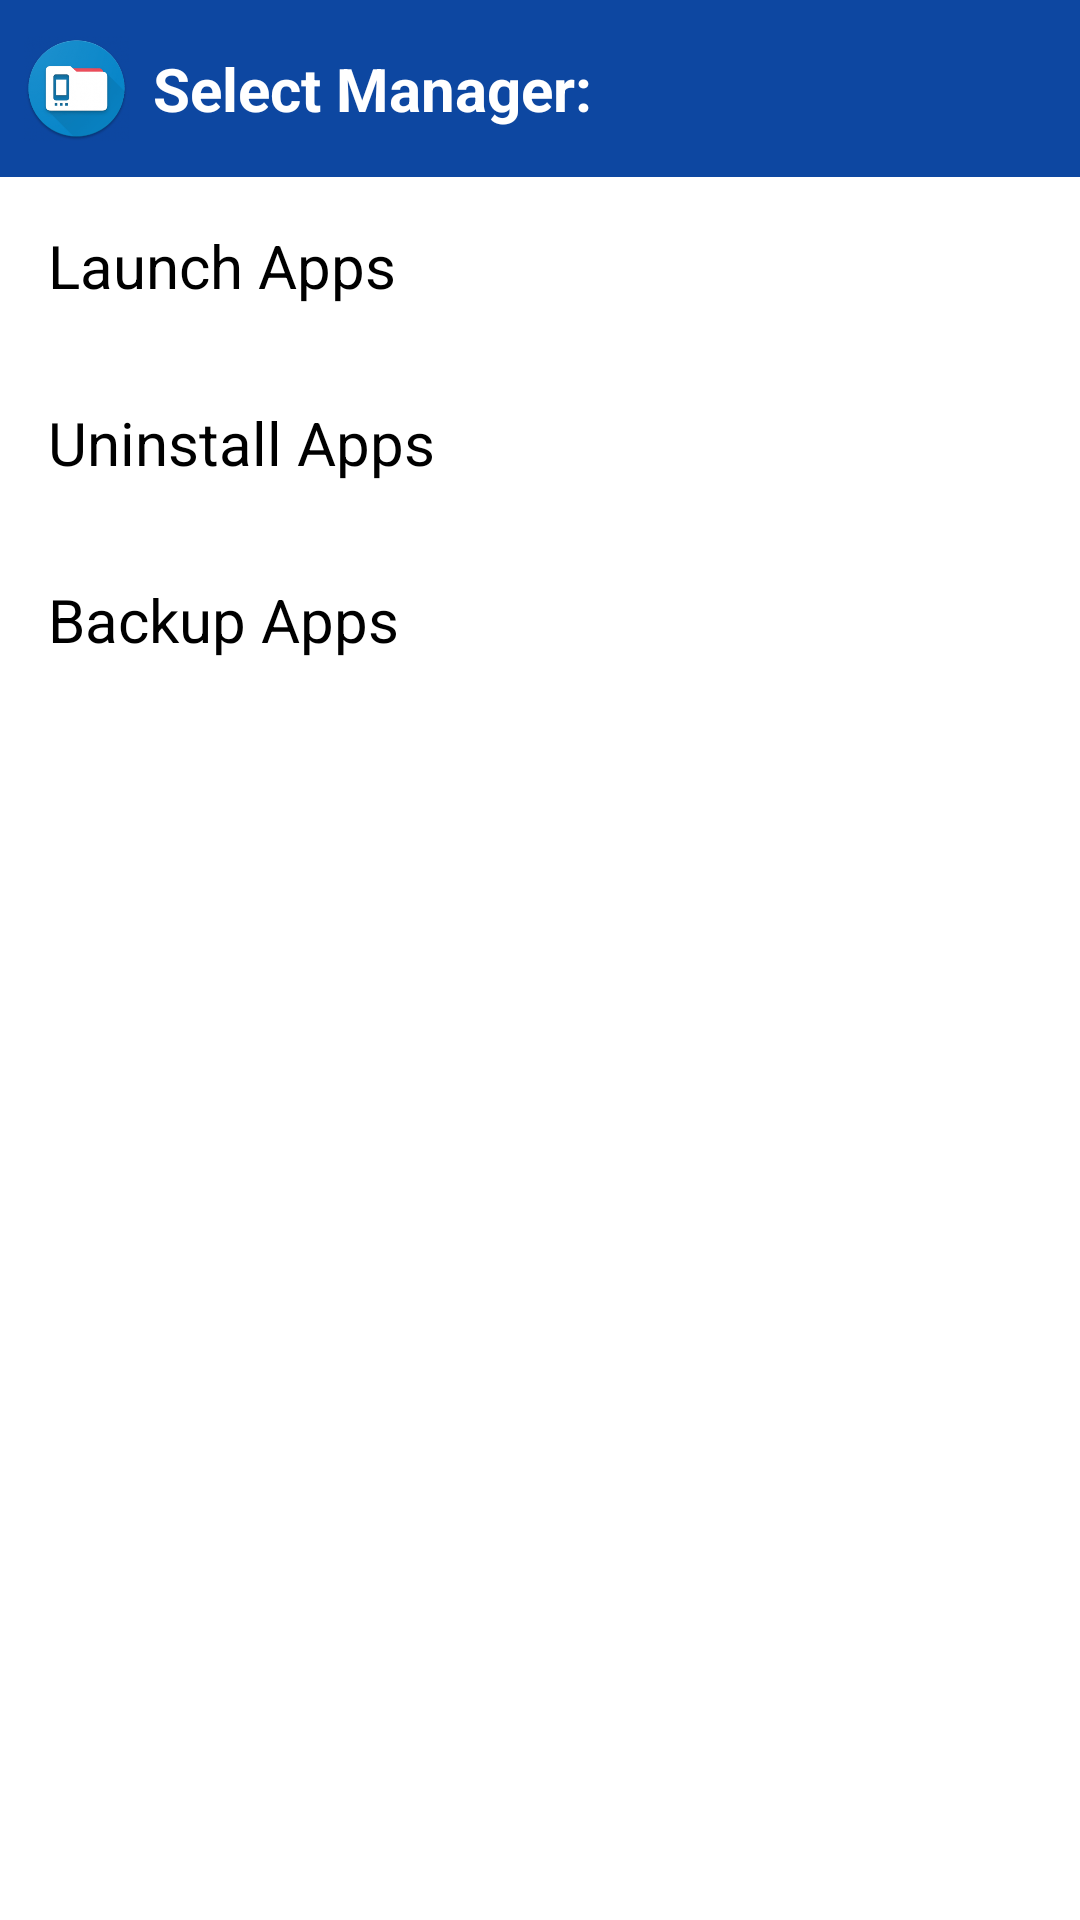

Layout XML and referenced resources for this Android screen:
<!-- AndroidManifest.xml: application theme AppTheme -->
<!-- res/layout/notice.xml -->
<LinearLayout
	xmlns:android="http://schemas.android.com/apk/res/android"
	xmlns:app="http://schemas.android.com/apk/res-auto"
	xmlns:tools="http://schemas.android.com/tools"
	android:layout_width="match_parent"
	android:layout_height="match_parent"
	android:orientation="vertical">
	<LinearLayout
		android:layout_width="match_parent"
		android:layout_height="wrap_content"
		android:background="#FFFFFF"
		android:orientation="vertical">
		<LinearLayout
			android:layout_width="match_parent"
			android:layout_height="wrap_content"
			android:padding="8dp"
			android:background="#0D47A1"
			android:gravity="center_vertical"
			android:orientation="horizontal">
			<ImageView
				android:focusable="false"
				android:layout_width="35dp"
				android:layout_height="35dp"
				android:src="@drawable/icon"
				android:scaleType="fitXY"/>
			<TextView
				android:focusable="false"
				android:layout_width="wrap_content"
				android:layout_height="wrap_content"
				android:padding="8dp"
				android:text="Select Manager:"
				android:textSize="20sp"
				android:textStyle="bold"
				android:textColor="#FFFFFF"/>
		</LinearLayout>
		<LinearLayout
			android:layout_width="match_parent"
			android:layout_height="wrap_content"
			android:padding="8dp"
			android:orientation="horizontal">
			<TextView
				android:id="@+id/txt_run"
				android:focusable="false"
				android:layout_width="wrap_content"
				android:layout_height="wrap_content"
				android:padding="8dp"
				android:text="Launch Apps"
				android:textSize="20sp"
				android:textColor="#000000"/>
		</LinearLayout>
		<LinearLayout
			android:layout_width="match_parent"
			android:layout_height="wrap_content"
			android:padding="8dp"
			android:orientation="horizontal">
			<TextView
				android:id="@+id/txt_rem"
				android:focusable="false"
				android:layout_width="wrap_content"
				android:layout_height="wrap_content"
				android:padding="8dp"
				android:text="Uninstall Apps"
				android:textSize="20sp"
				android:textColor="#000000"/>
		</LinearLayout>
		<LinearLayout
			android:layout_width="match_parent"
			android:layout_height="wrap_content"
			android:padding="8dp"
			android:orientation="horizontal">
			<TextView
				android:id="@+id/txt_apk"
				android:focusable="false"
				android:layout_width="wrap_content"
				android:layout_height="wrap_content"
				android:padding="8dp"
				android:text="Backup Apps"
				android:textSize="20sp"
				android:textColor="#000000"/>
		</LinearLayout>
	</LinearLayout>
</LinearLayout>
<!-- resources referenced by this layout -->
<resources>
  <!-- drawable icon: png bitmap (drawable, 13564 bytes) -->
  <style name="AppTheme" parent="android:style/Theme.Holo.Light.DarkActionBar" />
</resources>
